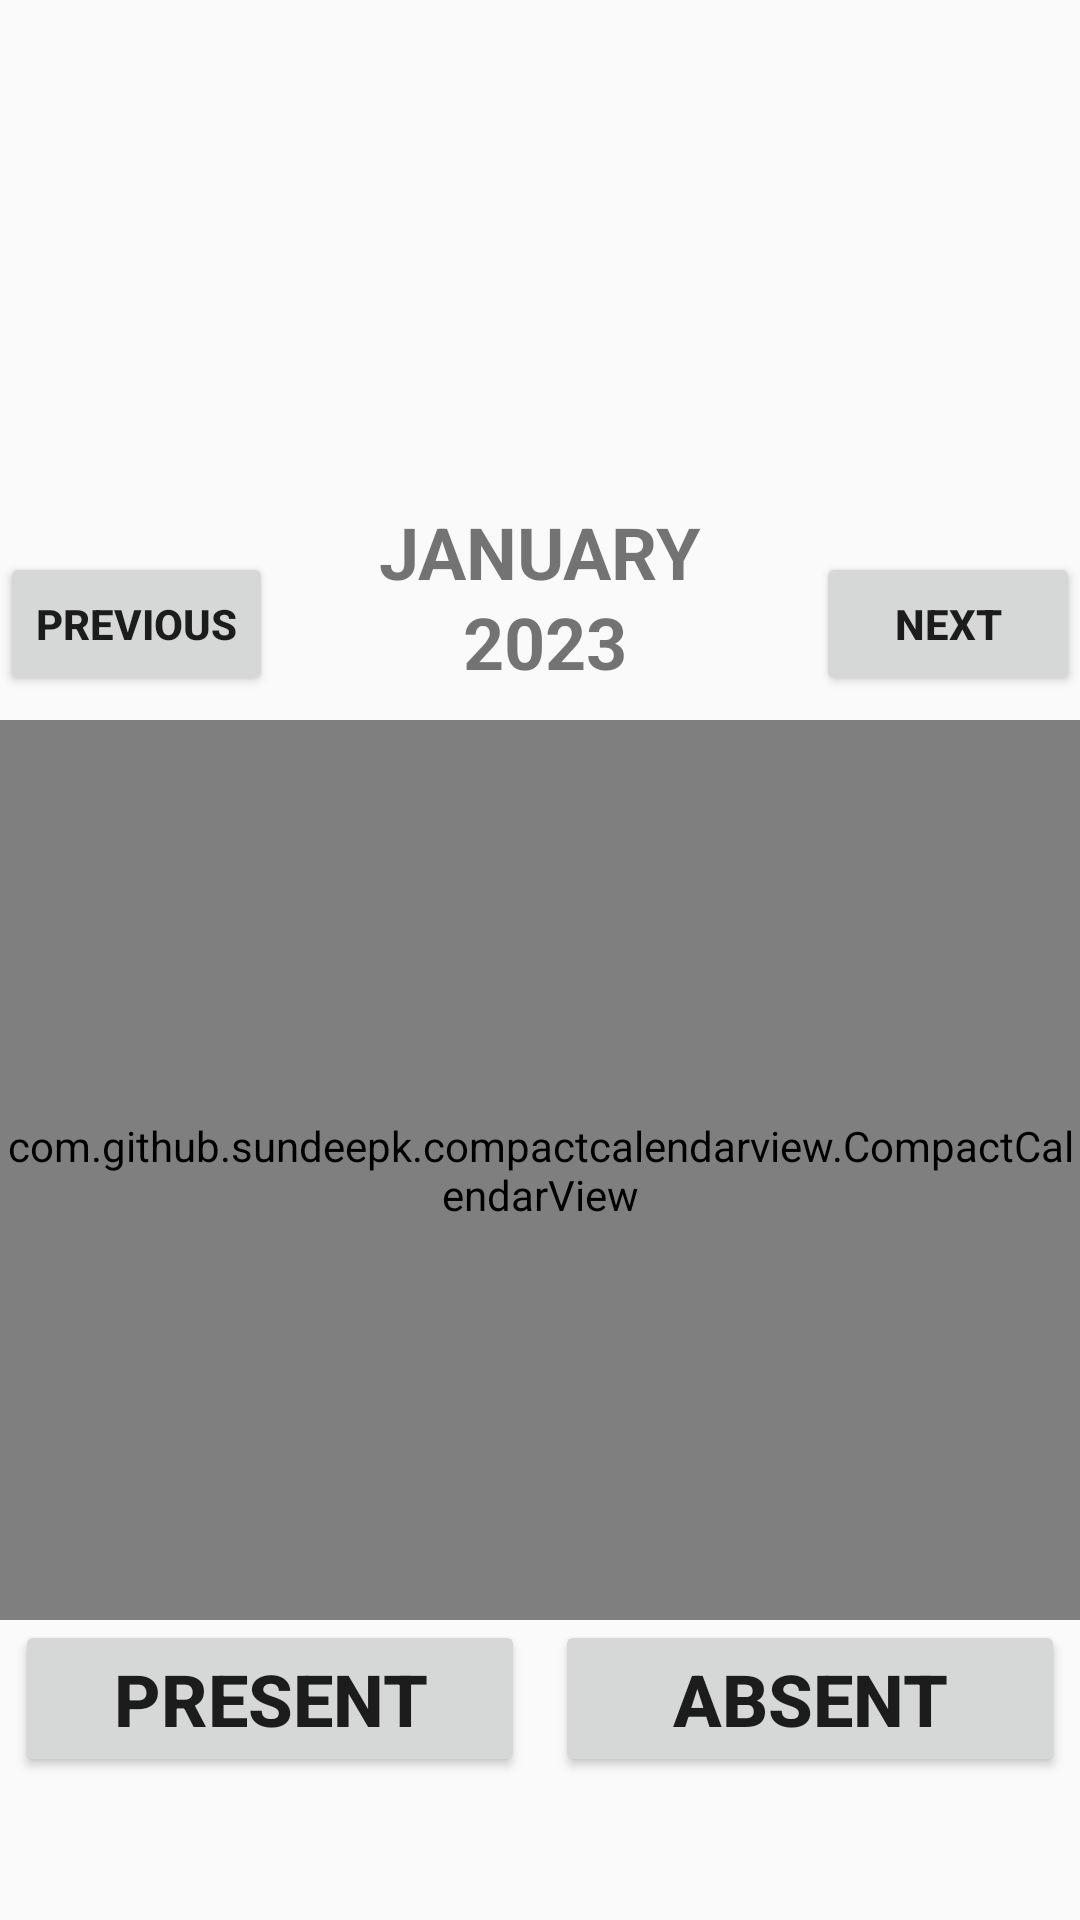

Layout XML and referenced resources for this Android screen:
<!-- AndroidManifest.xml: application theme Theme.AuntyMess -->
<!-- res/layout/activity_for_admin.xml -->
<?xml version="1.0" encoding="utf-8"?>
<androidx.constraintlayout.widget.ConstraintLayout xmlns:android="http://schemas.android.com/apk/res/android"
    xmlns:app="http://schemas.android.com/apk/res-auto"
    xmlns:tools="http://schemas.android.com/tools"
    android:layout_width="match_parent"
    android:layout_height="match_parent"
    tools:context=".ForAdminActivity">

    <com.github.sundeepk.compactcalendarview.CompactCalendarView
        android:id="@+id/calendar"
        android:layout_width="match_parent"
        android:layout_height="300dp"
        android:layout_marginBottom="100dp"
        app:layout_constraintBottom_toBottomOf="parent"
        app:layout_constraintEnd_toEndOf="parent"
        app:layout_constraintStart_toStartOf="parent" />

    <TextView
        android:layout_width="wrap_content"
        android:layout_height="wrap_content"
        android:text="JANUARY"
        android:layout_marginBottom="40dp"
        android:textSize="24sp"
        android:textStyle="bold"
        app:layout_constraintRight_toRightOf="parent"
        app:layout_constraintLeft_toLeftOf="parent"
        app:layout_constraintBottom_toTopOf="@id/calendar"/>

    <TextView
        android:layout_width="wrap_content"
        android:layout_height="wrap_content"
        android:text="2023"
        android:textSize="24sp"
        android:textStyle="bold"
        android:layout_marginBottom="10dp"
        app:layout_constraintRight_toLeftOf="@id/next"
        app:layout_constraintLeft_toRightOf="@id/previous"
        app:layout_constraintBottom_toTopOf="@id/calendar" />

    <Button
        android:id="@+id/previous"
        android:layout_width="wrap_content"
        android:layout_height="wrap_content"
        android:layout_marginRight="5dp"
        android:layout_marginBottom="8dp"
        android:text="Previous"
        android:textSize="14sp"
        android:textStyle="bold"
        app:layout_constraintBottom_toTopOf="@id/calendar"
        app:layout_constraintLeft_toLeftOf="parent" />

    <Button
        android:id="@+id/next"
        android:layout_width="wrap_content"
        android:layout_height="wrap_content"
        android:layout_marginLeft="5dp"
        android:layout_marginBottom="8dp"
        android:text="Next"
        android:textSize="14sp"
        android:textStyle="bold"
        app:layout_constraintBottom_toTopOf="@id/calendar"
        app:layout_constraintRight_toRightOf="parent" />

    <androidx.constraintlayout.widget.Guideline
        android:id="@+id/guideline"
        android:layout_width="wrap_content"
        android:layout_height="wrap_content"
        android:orientation="vertical"
        app:layout_constraintGuide_percent="0.5"/>

    <Button
        android:id="@+id/present"
        android:layout_width="0dp"
        android:layout_height="wrap_content"
        android:text="PRESENT"
        android:textSize="24sp"
        android:textStyle="bold"
        android:layout_marginHorizontal="5dp"
        app:layout_constraintLeft_toLeftOf="parent"
        app:layout_constraintRight_toRightOf="@id/guideline"
        app:layout_constraintTop_toBottomOf="@id/calendar"/>

    <Button
        android:id="@+id/absent"
        android:layout_width="0dp"
        android:layout_height="wrap_content"
        android:text="ABSENT"
        android:textSize="24sp"
        android:textStyle="bold"
        android:layout_marginHorizontal="5dp"
        app:layout_constraintRight_toRightOf="parent"
        app:layout_constraintLeft_toLeftOf="@id/guideline"
        app:layout_constraintTop_toBottomOf="@id/calendar" />

</androidx.constraintlayout.widget.ConstraintLayout>
<!-- resources referenced by this layout -->
<resources>
  <style name="Theme.AuntyMess" parent="Theme.AppCompat.Light.NoActionBar" />
</resources>
